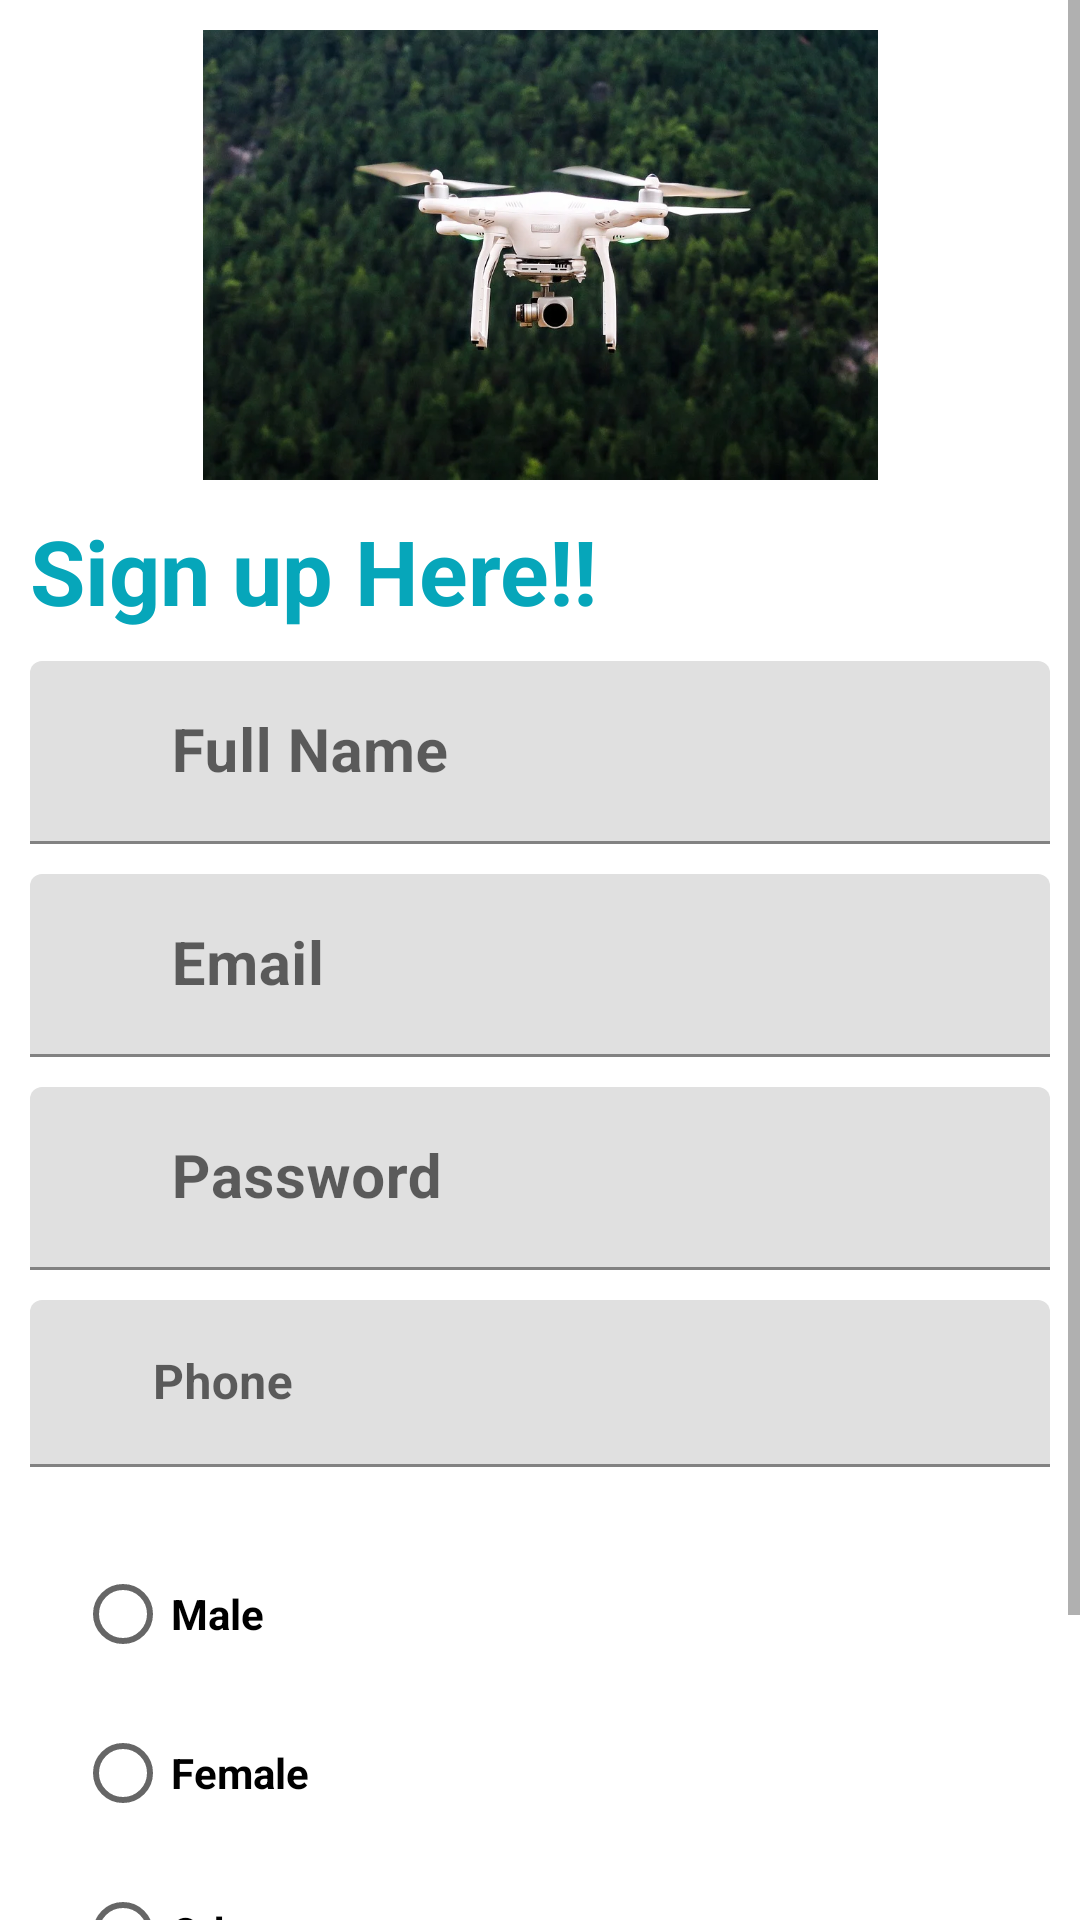

Write the Android layout XML for this screen, with the resource values it uses.
<!-- AndroidManifest.xml: application theme Theme.AndroidDroneApplication -->
<!-- res/layout/activity_signup.xml -->
<?xml version="1.0" encoding="utf-8"?>
<ScrollView xmlns:android="http://schemas.android.com/apk/res/android"
    xmlns:app="http://schemas.android.com/apk/res-auto"
    xmlns:tools="http://schemas.android.com/tools"
    android:layout_width="match_parent"
    android:layout_height="match_parent"
    android:orientation="vertical"
    tools:context=".ui.SignupActivity">
    <LinearLayout
        android:layout_width="match_parent"
        android:layout_height="match_parent"
        android:orientation="vertical"
        android:padding="10dp"
        android:id="@+id/linearLayout">

        <ImageView
            android:id="@+id/ImgProfile"
            android:src="@drawable/img"
            android:layout_width="match_parent"
            android:layout_height="150dp" />

        <TextView
            android:layout_marginTop="10dp"
            android:layout_width="match_parent"
            android:layout_height="wrap_content"
            android:text="Sign up Here!!"
            android:id="@+id/TvSignUpTitle"
            android:textSize="30sp"
            android:textStyle="bold"
            android:textColor="#06A6BA"
            />

        <com.google.android.material.textfield.TextInputLayout
            android:layout_width="match_parent"
            android:layout_height="wrap_content"
            android:layout_marginTop="10dp">

            <EditText
                android:id="@+id/edtfullname"
                android:layout_width="match_parent"
                android:layout_height="wrap_content"

                android:hint="      Full Name"
                android:inputType="textEmailAddress"
                android:textColor="#0F40EF"
                android:textSize="20sp"
                android:textStyle="bold" />
        </com.google.android.material.textfield.TextInputLayout>

        <com.google.android.material.textfield.TextInputLayout
            android:layout_width="match_parent"
            android:layout_height="wrap_content"
            android:layout_marginTop="10dp">

            <EditText
                android:id="@+id/edtemail"
                android:layout_width="match_parent"
                android:layout_height="wrap_content"

                android:hint="      Email"
                android:inputType="textEmailAddress"
                android:textColor="#0F40EF"
                android:textSize="20sp"
                android:textStyle="bold" />
        </com.google.android.material.textfield.TextInputLayout>

        <com.google.android.material.textfield.TextInputLayout
            android:layout_width="match_parent"
            android:layout_height="wrap_content"
            android:layout_marginTop="10dp">

            <EditText
                android:id="@+id/edtpassword"
                android:layout_width="match_parent"
                android:layout_height="wrap_content"

                android:hint="      Password"
                android:inputType="textPassword"
                android:textColor="#0F40EF"
                android:textSize="20sp"
                android:textStyle="bold" />
        </com.google.android.material.textfield.TextInputLayout>

        <com.google.android.material.textfield.TextInputLayout
            android:layout_width="match_parent"
            android:layout_height="wrap_content"
            android:layout_marginTop="10dp">

            <EditText
                android:id="@+id/edtphone"
                android:layout_width="match_parent"
                android:layout_height="wrap_content"

                android:hint="      Phone"
                android:inputType="phone"
                android:textColor="#0F40EF"
                android:textStyle="bold" />
        </com.google.android.material.textfield.TextInputLayout>

        <RadioGroup
            android:id="@+id/RdoGroup"
            android:layout_width="match_parent"
            android:layout_height="wrap_content"
            android:layout_marginTop="10dp"
            android:padding="15dp"
            android:tooltipText="Gender">

            <RadioButton
                android:id="@+id/RdoMale"
                android:layout_width="match_parent"
                android:layout_height="wrap_content"
                android:textStyle="bold"
                android:text="Male" />
            <RadioButton
                android:id="@+id/RdoFemale"
                android:layout_width="match_parent"
                android:layout_height="wrap_content"
                android:layout_marginTop="5dp"
                android:textStyle="bold"
                android:text="Female" />

            <RadioButton
                android:id="@+id/RdoOther"
                android:layout_width="match_parent"
                android:layout_height="wrap_content"
                android:layout_marginTop="5dp"
                android:textStyle="bold"
                android:text="Other" />
        </RadioGroup>

        <Button
            android:id="@+id/btnSignup"
            android:layout_width="match_parent"
            android:layout_height="wrap_content"
            android:layout_marginTop="20dp"
            android:background="@drawable/shape"
            android:text="Sign UP"
            android:textColor="#FFF"
            android:textSize="28sp"
            android:textStyle="bold" />

    </LinearLayout>
</ScrollView>
<!-- resources referenced by this layout -->
<resources>
  <!-- drawable img: png bitmap (drawable-v24, 812454 bytes) -->
  <!-- drawable shape (drawable) -->
  <?xml version="1.0" encoding="utf-8"?>
  <shape xmlns:android="http://schemas.android.com/apk/res/android" android:shape="rectangle">
      <gradient android:startColor="#132B32" android:endColor="#1D98FA" android:type="linear"/>
      <corners android:radius="100dp"/>
  </shape>
  <style name="Theme.AndroidDroneApplication" parent="Theme.MaterialComponents.DayNight.DarkActionBar">
          
          <item name="colorPrimary">@color/purple_500</item>
          <item name="colorPrimaryVariant">@color/purple_700</item>
          <item name="colorOnPrimary">@color/white</item>
          
          <item name="colorSecondary">@color/teal_200</item>
          <item name="colorSecondaryVariant">@color/teal_700</item>
          <item name="colorOnSecondary">@color/black</item>
          
          <item name="android:statusBarColor" tools:targetApi="l">?attr/colorPrimaryVariant</item>
          
      </style>
  <!-- not gathered from this repository: default colours our renderer supplied (Android Studio template values) -->
  <color name="purple_500">#FF6200EE</color>
  <color name="purple_700">#FF3700B3</color>
  <color name="teal_200">#FF03DAC5</color>
  <color name="teal_700">#FF018786</color>
  <color name="black">#FF000000</color>
  <color name="white">#FFFFFFFF</color>
</resources>
